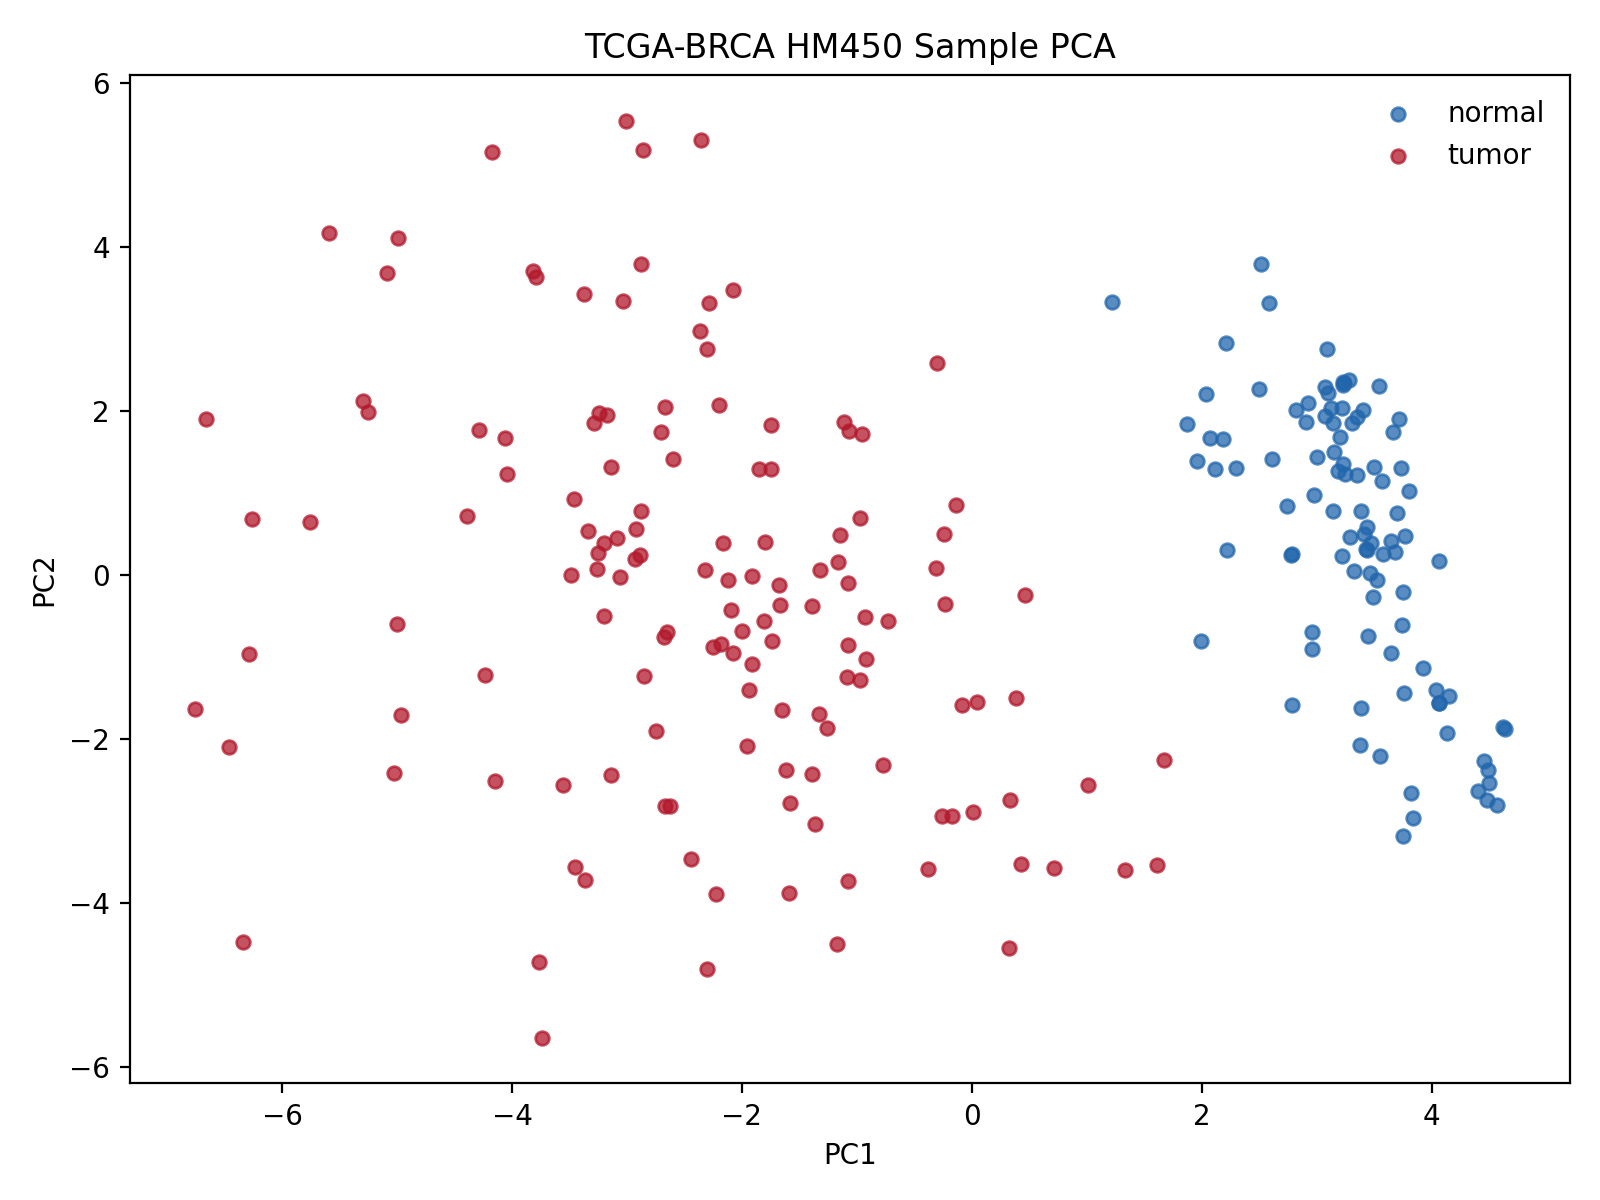

The table this chart was drawn from, first rows:
sample_barcode	sample_class	sample_type	PC1	PC2
TCGA-A1-A0SK-01A	tumor	Primary Tumor	-2.303	2.75
TCGA-A1-A0SO-01A	tumor	Primary Tumor	-2.881	3.787
TCGA-A1-A0SP-01A	tumor	Primary Tumor	-2.124	-0.06381
TCGA-A2-A0ST-01A	tumor	Primary Tumor	0.7162	-3.572
TCGA-A2-A0SX-01A	tumor	Primary Tumor	-1.075	-0.1026
TCGA-A2-A0T0-01A	tumor	Primary Tumor	-1.934	-1.411
TCGA-A2-A0T2-01A	tumor	Primary Tumor	-4.389	0.7104
TCGA-A2-A0YE-01A	tumor	Primary Tumor	-4.234	-1.22
TCGA-A2-A0YJ-01A	tumor	Primary Tumor	-5.026	-2.422
TCGA-A2-A0YM-01A	tumor	Primary Tumor	-3.032	3.333
TCGA-A2-A1G1-01A	tumor	Primary Tumor	-2.851	-1.237
TCGA-A2-A25F-01A	tumor	Primary Tumor	1.61	-3.546
TCGA-A2-A3XS-01A	tumor	Primary Tumor	-3.177	1.948
TCGA-A2-A3XT-01A	tumor	Primary Tumor	-1.74	-0.8094
TCGA-A2-A3XU-01A	tumor	Primary Tumor	-4.286	1.765
TCGA-A2-A3XX-01A	tumor	Primary Tumor	-1.745	1.287
TCGA-A2-A3XY-01A	tumor	Primary Tumor	-1.08	-0.8515
TCGA-A2-A3Y0-01A	tumor	Primary Tumor	-2.672	-2.821
TCGA-A2-A4RX-01A	tumor	Primary Tumor	-0.2431	0.4905
TCGA-A2-A4S1-01A	tumor	Primary Tumor	-2.228	-3.89
TCGA-A7-A13D-01A	tumor	Primary Tumor	-3.246	1.968
TCGA-A7-A13E-01A	tumor	Primary Tumor	-6.664	1.904
TCGA-A7-A26F-01A	tumor	Primary Tumor	-1.995	-0.6862
TCGA-A7-A26F-01B	tumor	Primary Tumor	-1.674	-0.1237
TCGA-A7-A26G-01A	tumor	Primary Tumor	-0.7724	-2.325
TCGA-A7-A26I-01A	tumor	Primary Tumor	-1.151	0.4871
TCGA-A7-A4SD-01A	tumor	Primary Tumor	-3.737	-5.645
TCGA-A7-A4SE-01A	tumor	Primary Tumor	-1.803	0.4023
TCGA-A7-A5ZV-01A	tumor	Primary Tumor	-3.788	3.635
TCGA-A7-A6VV-01A	tumor	Primary Tumor	-2.322	0.05907
TCGA-A7-A6VW-01A	tumor	Primary Tumor	-2.707	1.744
TCGA-A7-A6VY-01A	tumor	Primary Tumor	-3.202	-0.4986
TCGA-AC-A2BK-01A	tumor	Primary Tumor	-6.265	0.6769
TCGA-AC-A2QH-01A	tumor	Primary Tumor	-1.954	-2.084
TCGA-AC-A2QH-01B	tumor	Primary Tumor	-3.134	-2.448
TCGA-AC-A2QJ-01A	tumor	Primary Tumor	-1.176	-4.506
TCGA-AC-A62X-01A	tumor	Primary Tumor	-4.177	5.15
TCGA-AC-A6IW-01A	tumor	Primary Tumor	-1.914	-1.085
TCGA-AC-A7VC-01A	tumor	Primary Tumor	-1.08	-3.738
TCGA-AC-A8OQ-01A	tumor	Primary Tumor	-2.302	-4.811
TCGA-AN-A0XU-01A	tumor	Primary Tumor	-2.196	2.064
TCGA-AO-A0JL-01A	tumor	Primary Tumor	-5.301	2.118
TCGA-AO-A124-01A	tumor	Primary Tumor	-6.344	-4.474
TCGA-AO-A128-01A	tumor	Primary Tumor	-0.2599	-2.941
TCGA-AO-A129-01A	tumor	Primary Tumor	-1.257	-1.875
TCGA-AO-A1KR-01A	tumor	Primary Tumor	-2.879	0.7722
TCGA-AQ-A54N-01A	tumor	Primary Tumor	-4.989	4.105
TCGA-AR-A0TP-01A	tumor	Primary Tumor	-3.007	5.539
TCGA-AR-A0TU-01A	tumor	Primary Tumor	-1.75	1.829
TCGA-AR-A0U0-01A	tumor	Primary Tumor	-2.251	-0.8804
TCGA-AR-A0U4-01A	tumor	Primary Tumor	-0.229	-0.3594
TCGA-AR-A1AI-01A	tumor	Primary Tumor	-3.363	-3.718
TCGA-AR-A1AJ-01A	tumor	Primary Tumor	0.3811	-1.507
TCGA-AR-A1AQ-01A	tumor	Primary Tumor	-0.9265	-0.5148
TCGA-AR-A1AR-01A	tumor	Primary Tumor	-1.317	0.06023
TCGA-AR-A1AY-01A	tumor	Primary Tumor	-2.356	5.306
TCGA-AR-A24Q-01A	tumor	Primary Tumor	-2.927	0.1971
TCGA-AR-A251-01A	tumor	Primary Tumor	-3.259	0.07261
TCGA-AR-A256-01A	tumor	Primary Tumor	-6.758	-1.633
TCGA-AR-A2LR-01A	tumor	Primary Tumor	-2.289	3.314
... 174 more rows
